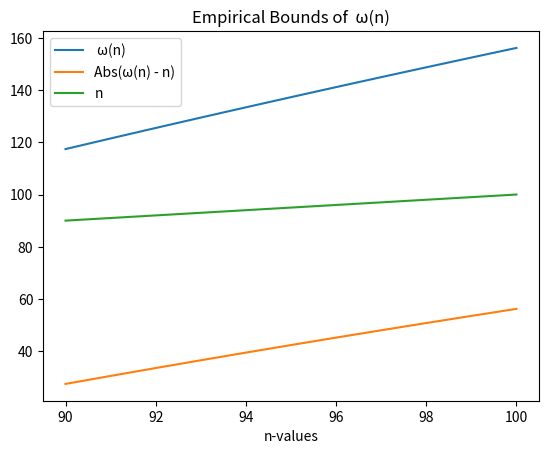

The matplotlib source for this figure:
import matplotlib.pyplot as plt
import math


def T(n):
    """sum(2^k * Log_2(n/2^k)) ; 0 <= k <= Log_2(n)"""
    Tn_i = []
    for k in range(math.ceil(math.log2(n)) + 1):
        t = (2 ** k) * math.log2(n / 2 ** k)
        Tn_i.append(t)
        # print(f"k = {k}\t: sum(2^k * Log_2(n/2^k)) = {t:.4f}")
    TnSolution = sum(Tn_i)
    AbsDiff = abs(TnSolution-n)
    # print(f"T(n) = {TnSolution:.3e} for n = {n:3e}; difference = {AbsDiff:.3e}")
    return TnSolution, AbsDiff


def testTn():
    """1 million data points; range 1000 to 1 billion; interval 1000"""
    N = [i * i for i in range(1000, int(1e9)+1, 1000)]
    Tn = []
    dif = []
    for n in N:
        tn = T(n)
        Tn.append(tn[0])
        dif.append(tn[1])
    print(f"\nAverage n-size: {sum(N)/len(N):.3e}\nAverage Difference: {sum(dif)/len(dif):.3e}")

    plt.plot(N, Tn, label=" ω(n)")
    plt.plot(N, dif, label="Abs(ω(n) - n)")
    plt.plot(N, N, label="n")
    plt.xlabel("n-values")
    plt.title("Empirical Bounds of  ω(n)")
    plt.legend()
    plt.show()

    return N, Tn


def testSmallerTn():
    """1 million data points; range 1000 to 1 billion; interval 1000"""
    N = [i for i in range(90, 101)]
    Tn = []
    dif = []
    for n in N:
        tn = T(n)
        Tn.append(tn[0])
        dif.append(tn[1])
    print(f"\nAverage n-size: {sum(N)/len(N):.3e}\nAverage Difference: {sum(dif)/len(dif):.3e}")

    plt.plot(N, Tn, label=" ω(n)")
    plt.plot(N, dif, label="Abs(ω(n) - n)")
    plt.plot(N, N, label="n")
    plt.xlabel("n-values")
    plt.title("Empirical Bounds of  ω(n)")
    plt.legend()
    plt.show()

    return N, Tn


def testUperBoundT():
    """sum(2^k * Log_2(n/2^k))"""
    for i in range(int(1e6), int(10e9)+1, int(100e6)):     # range(10, 1001, 50):
        k = math.log2(i)
        t = (2 ** k) * math.log2(i / 2 ** k)
        print(f"For n = {i}, k = {k}\t: 2^k * Log_2(n/2^k) = {t:.3e}")


if __name__ == "__main__":
    testSmallerTn()
    # testTn()
    # testUperBoundT()
